Run: headless pygame with SDL's dummy video driver; simulated clock (each Clock.tick advances the game by its frame time, no real sleeping); random seed 0; keys injected as events and as key.get_pressed() state; no mouse input.
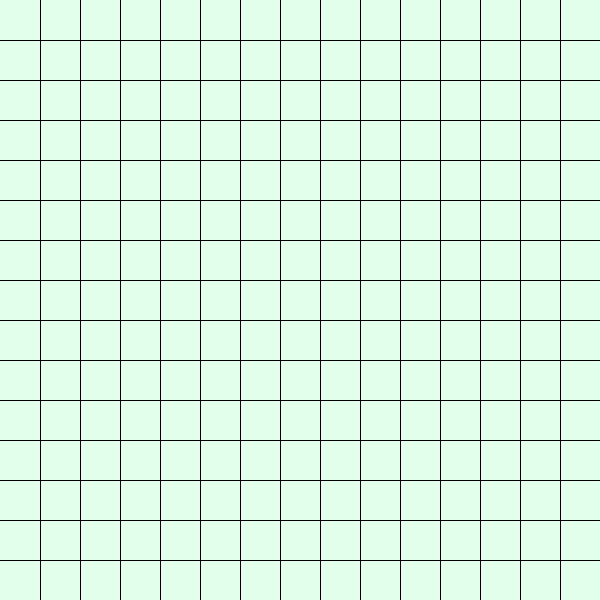
Frame 1 of 4 · flips 1–60 · no input
Frame 2 of 4 · flips 61–180 · tapped SPACE, RETURN · held RIGHT (→), D · screen unchanged from frame 1, image omitted
Frame 3 of 4 · flips 181–300 · held DOWN (↓), S · screen unchanged from frame 2, image omitted
Frame 4 of 4 · flips 301–420 · held LEFT (←), A, UP (↑), W · screen unchanged from frame 3, image omitted

The pygame program that drew these frames:

# @Time : 2022/2/8 20:32
# @Author : WZG
# --coding:utf-8--

import pygame, sys
from pygame.locals import *

pygame.init()

screen = pygame.display.set_mode((600, 600))

pygame.display.set_caption('五子棋')

while True:
    highL = 40
    for event in pygame.event.get():
        if event.type == QUIT:
            pygame.quit()
            sys.exit()
    screen.fill((225, 255, 235))
    while highL < 600:
        pygame.draw.line(screen, (0, 0, 0), (0, highL), (600, highL), 1)
        pygame.draw.line(screen, (0, 0, 0), (highL, 0), (highL, 600), 1)

        highL += 40

    pygame.display.flip()


    #pygame.display.update()
